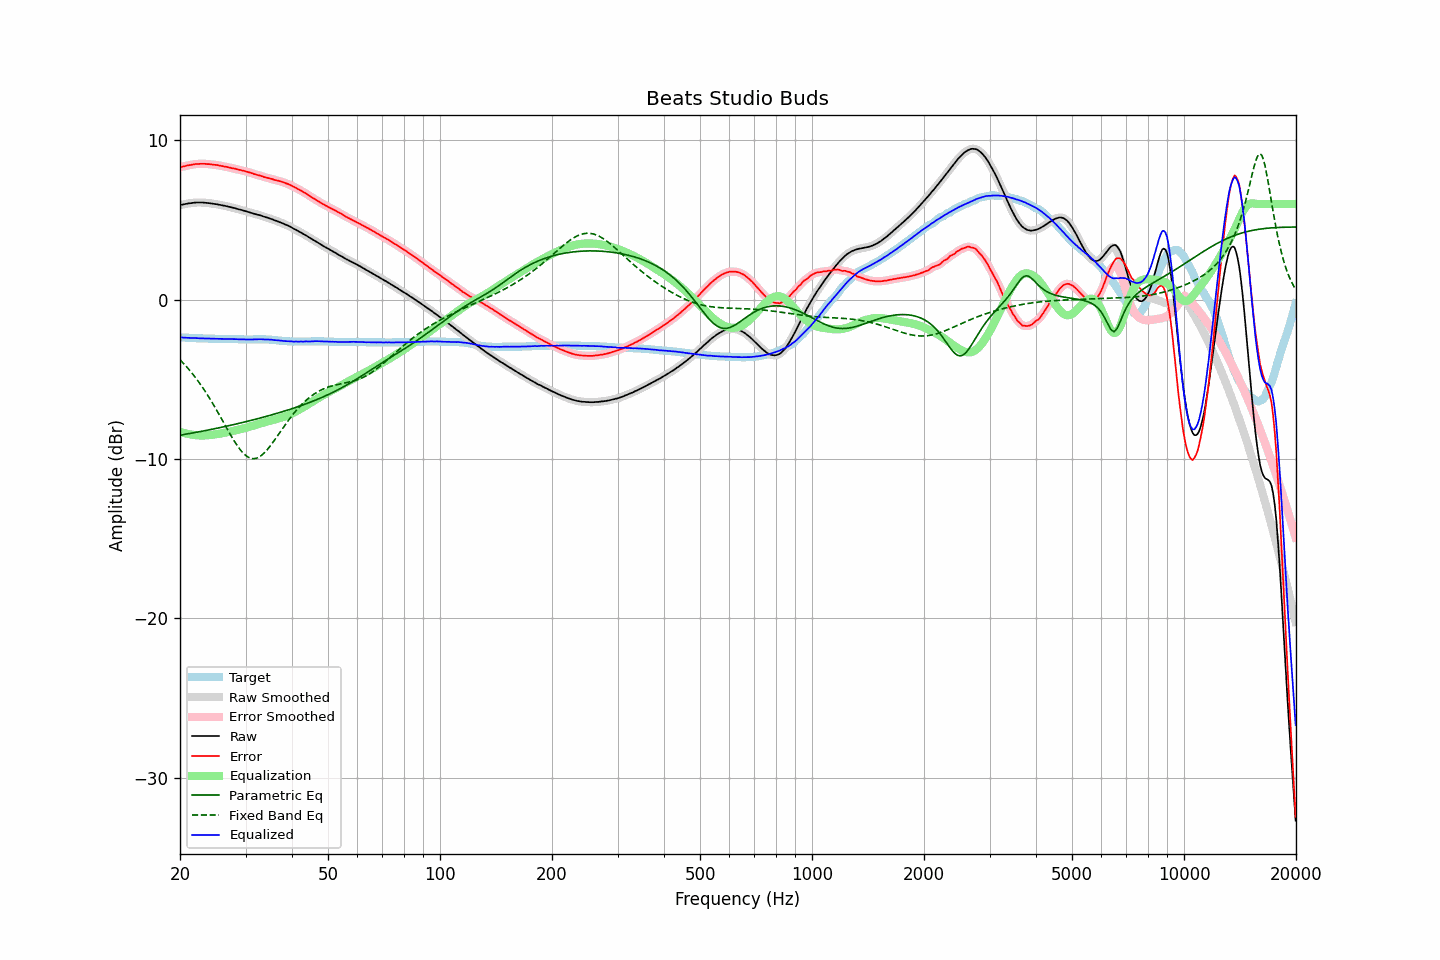

Source data for this figure (header and first rows):
frequency, raw, error, smoothed, error_smoothed, equalization, parametric_eq, fixed_band_eq, equalized_raw, equalized_smoothed, target
20.00, 5.93, 8.30, 5.93, 8.30, -8.30, -8.50, -3.77, -2.36, -2.36, -2.37
20.20, 5.95, 8.32, 5.95, 8.33, -8.33, -8.49, -3.87, -2.37, -2.37, -2.37
20.40, 5.97, 8.35, 5.98, 8.35, -8.35, -8.47, -3.98, -2.38, -2.38, -2.38
20.61, 5.99, 8.37, 5.99, 8.38, -8.38, -8.45, -4.09, -2.39, -2.39, -2.38
20.81, 6.01, 8.40, 6.01, 8.40, -8.40, -8.43, -4.20, -2.39, -2.39, -2.39
21.02, 6.03, 8.42, 6.03, 8.42, -8.43, -8.42, -4.31, -2.39, -2.40, -2.39
21.23, 6.04, 8.44, 6.04, 8.44, -8.44, -8.40, -4.43, -2.40, -2.40, -2.40
21.44, 6.05, 8.45, 6.06, 8.46, -8.46, -8.38, -4.55, -2.41, -2.40, -2.40
21.66, 6.07, 8.48, 6.07, 8.48, -8.48, -8.36, -4.68, -2.41, -2.41, -2.41
21.87, 6.08, 8.49, 6.08, 8.50, -8.49, -8.34, -4.81, -2.41, -2.41, -2.41
22.09, 6.09, 8.51, 6.09, 8.51, -8.50, -8.33, -4.94, -2.41, -2.41, -2.42
22.31, 6.09, 8.51, 6.09, 8.51, -8.51, -8.31, -5.08, -2.42, -2.42, -2.42
22.54, 6.09, 8.51, 6.10, 8.52, -8.52, -8.29, -5.21, -2.43, -2.42, -2.42
22.76, 6.09, 8.52, 6.09, 8.52, -8.52, -8.27, -5.36, -2.43, -2.43, -2.43
22.99, 6.09, 8.52, 6.09, 8.52, -8.52, -8.25, -5.50, -2.43, -2.43, -2.43
23.22, 6.08, 8.52, 6.08, 8.52, -8.52, -8.23, -5.65, -2.44, -2.44, -2.44
23.45, 6.07, 8.51, 6.07, 8.51, -8.51, -8.21, -5.81, -2.44, -2.44, -2.44
23.69, 6.06, 8.50, 6.06, 8.51, -8.51, -8.19, -5.96, -2.44, -2.44, -2.44
23.92, 6.05, 8.50, 6.05, 8.50, -8.50, -8.17, -6.12, -2.45, -2.45, -2.45
24.16, 6.04, 8.49, 6.04, 8.49, -8.49, -8.15, -6.29, -2.45, -2.45, -2.45
24.40, 6.02, 8.47, 6.03, 8.48, -8.48, -8.13, -6.45, -2.46, -2.45, -2.45
24.65, 6.01, 8.46, 6.01, 8.47, -8.47, -8.11, -6.62, -2.45, -2.46, -2.45
24.89, 5.99, 8.45, 6.00, 8.45, -8.45, -8.09, -6.80, -2.46, -2.46, -2.46
25.14, 5.98, 8.44, 5.98, 8.44, -8.44, -8.07, -6.97, -2.45, -2.46, -2.46
25.39, 5.96, 8.42, 5.96, 8.42, -8.42, -8.05, -7.15, -2.46, -2.46, -2.46
25.65, 5.94, 8.40, 5.94, 8.40, -8.40, -8.03, -7.33, -2.46, -2.46, -2.46
25.91, 5.92, 8.38, 5.92, 8.38, -8.39, -8.00, -7.51, -2.46, -2.46, -2.46
26.16, 5.90, 8.36, 5.90, 8.37, -8.37, -7.98, -7.69, -2.46, -2.46, -2.46
26.43, 5.88, 8.34, 5.88, 8.35, -8.35, -7.96, -7.87, -2.46, -2.46, -2.46
26.69, 5.86, 8.33, 5.86, 8.33, -8.33, -7.94, -8.05, -2.46, -2.46, -2.47
26.96, 5.83, 8.30, 5.84, 8.31, -8.30, -7.92, -8.23, -2.47, -2.47, -2.47
27.23, 5.81, 8.28, 5.81, 8.28, -8.28, -7.89, -8.40, -2.47, -2.47, -2.47
27.50, 5.78, 8.25, 5.79, 8.26, -8.26, -7.87, -8.58, -2.48, -2.47, -2.47
27.77, 5.76, 8.23, 5.76, 8.24, -8.24, -7.85, -8.75, -2.47, -2.47, -2.47
28.05, 5.74, 8.22, 5.74, 8.22, -8.22, -7.82, -8.91, -2.47, -2.48, -2.48
28.33, 5.71, 8.19, 5.71, 8.19, -8.19, -7.80, -9.07, -2.48, -2.48, -2.48
28.62, 5.68, 8.16, 5.69, 8.17, -8.17, -7.78, -9.22, -2.48, -2.48, -2.48
28.90, 5.65, 8.14, 5.66, 8.14, -8.15, -7.75, -9.35, -2.49, -2.49, -2.49
29.19, 5.63, 8.12, 5.63, 8.12, -8.12, -7.73, -9.48, -2.49, -2.49, -2.49
29.48, 5.60, 8.09, 5.60, 8.10, -8.10, -7.70, -9.59, -2.49, -2.49, -2.49
29.78, 5.57, 8.07, 5.57, 8.07, -8.07, -7.68, -9.70, -2.50, -2.50, -2.50
30.08, 5.54, 8.04, 5.54, 8.04, -8.04, -7.66, -9.78, -2.50, -2.50, -2.50
30.38, 5.51, 8.01, 5.51, 8.01, -8.01, -7.63, -9.86, -2.50, -2.50, -2.50
30.68, 5.48, 7.98, 5.48, 7.98, -7.98, -7.61, -9.91, -2.50, -2.50, -2.50
30.99, 5.45, 7.95, 5.45, 7.95, -7.95, -7.58, -9.95, -2.50, -2.50, -2.50
31.30, 5.42, 7.92, 5.42, 7.92, -7.92, -7.56, -9.97, -2.50, -2.50, -2.50
31.61, 5.39, 7.88, 5.39, 7.89, -7.89, -7.53, -9.98, -2.50, -2.50, -2.49
31.93, 5.36, 7.85, 5.36, 7.85, -7.86, -7.50, -9.96, -2.50, -2.50, -2.49
32.24, 5.33, 7.82, 5.34, 7.83, -7.83, -7.48, -9.93, -2.49, -2.49, -2.49
32.57, 5.31, 7.80, 5.31, 7.80, -7.80, -7.45, -9.88, -2.48, -2.49, -2.49
32.89, 5.28, 7.77, 5.28, 7.77, -7.77, -7.42, -9.82, -2.48, -2.48, -2.49
33.22, 5.25, 7.74, 5.25, 7.74, -7.74, -7.40, -9.74, -2.48, -2.49, -2.49
33.55, 5.21, 7.70, 5.22, 7.71, -7.71, -7.37, -9.66, -2.50, -2.49, -2.49
33.89, 5.18, 7.67, 5.19, 7.68, -7.68, -7.34, -9.55, -2.50, -2.50, -2.49
34.23, 5.15, 7.65, 5.15, 7.65, -7.65, -7.31, -9.45, -2.50, -2.50, -2.50
34.57, 5.12, 7.62, 5.12, 7.62, -7.62, -7.29, -9.32, -2.50, -2.50, -2.50
34.92, 5.08, 7.59, 5.09, 7.60, -7.59, -7.26, -9.20, -2.51, -2.51, -2.51
35.27, 5.05, 7.57, 5.05, 7.57, -7.57, -7.23, -9.06, -2.51, -2.52, -2.52
35.62, 5.01, 7.54, 5.01, 7.54, -7.54, -7.20, -8.93, -2.53, -2.53, -2.53
35.97, 4.97, 7.50, 4.98, 7.51, -7.52, -7.17, -8.78, -2.54, -2.54, -2.53
... 635 more rows
